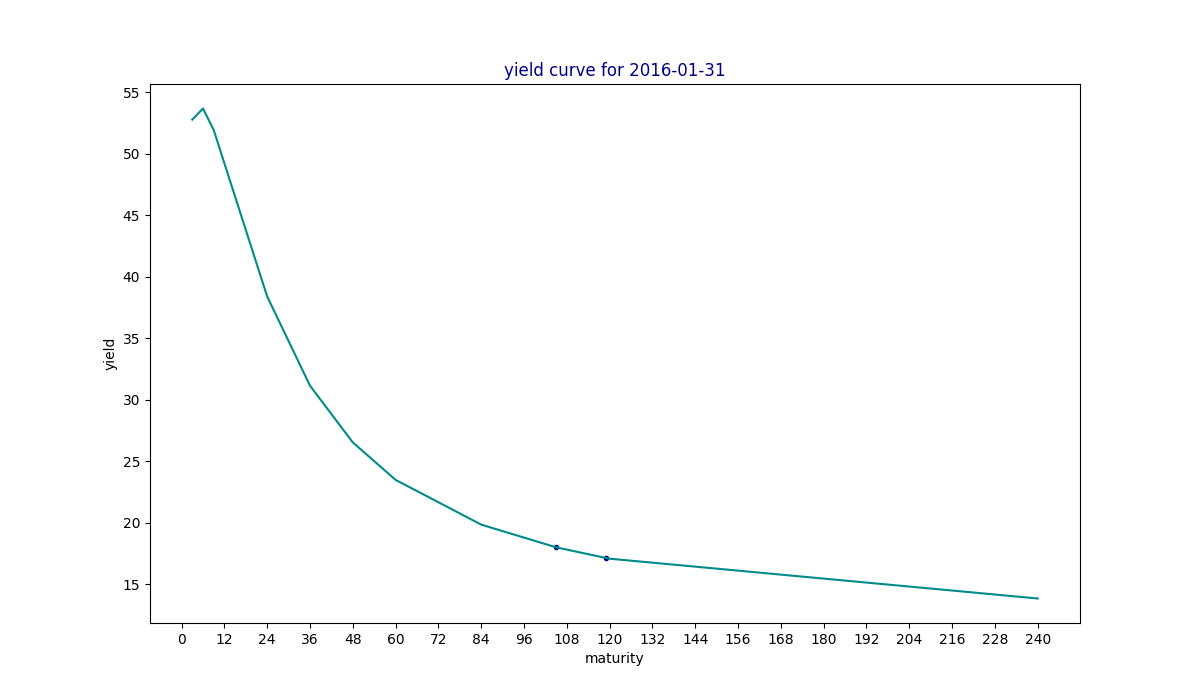

Values plotted in this chart, from the file beside it:
maturity, yield, estimated
3, , 52.77
6, , 53.67
9, , 51.93
12, , 49.22
24, , 38.39
36, , 31.14
48, , 26.53
60, , 23.48
84, , 19.84
105, 18.0, 18
119, 17.13, 17.13
120, , 17.08
240, , 13.84
